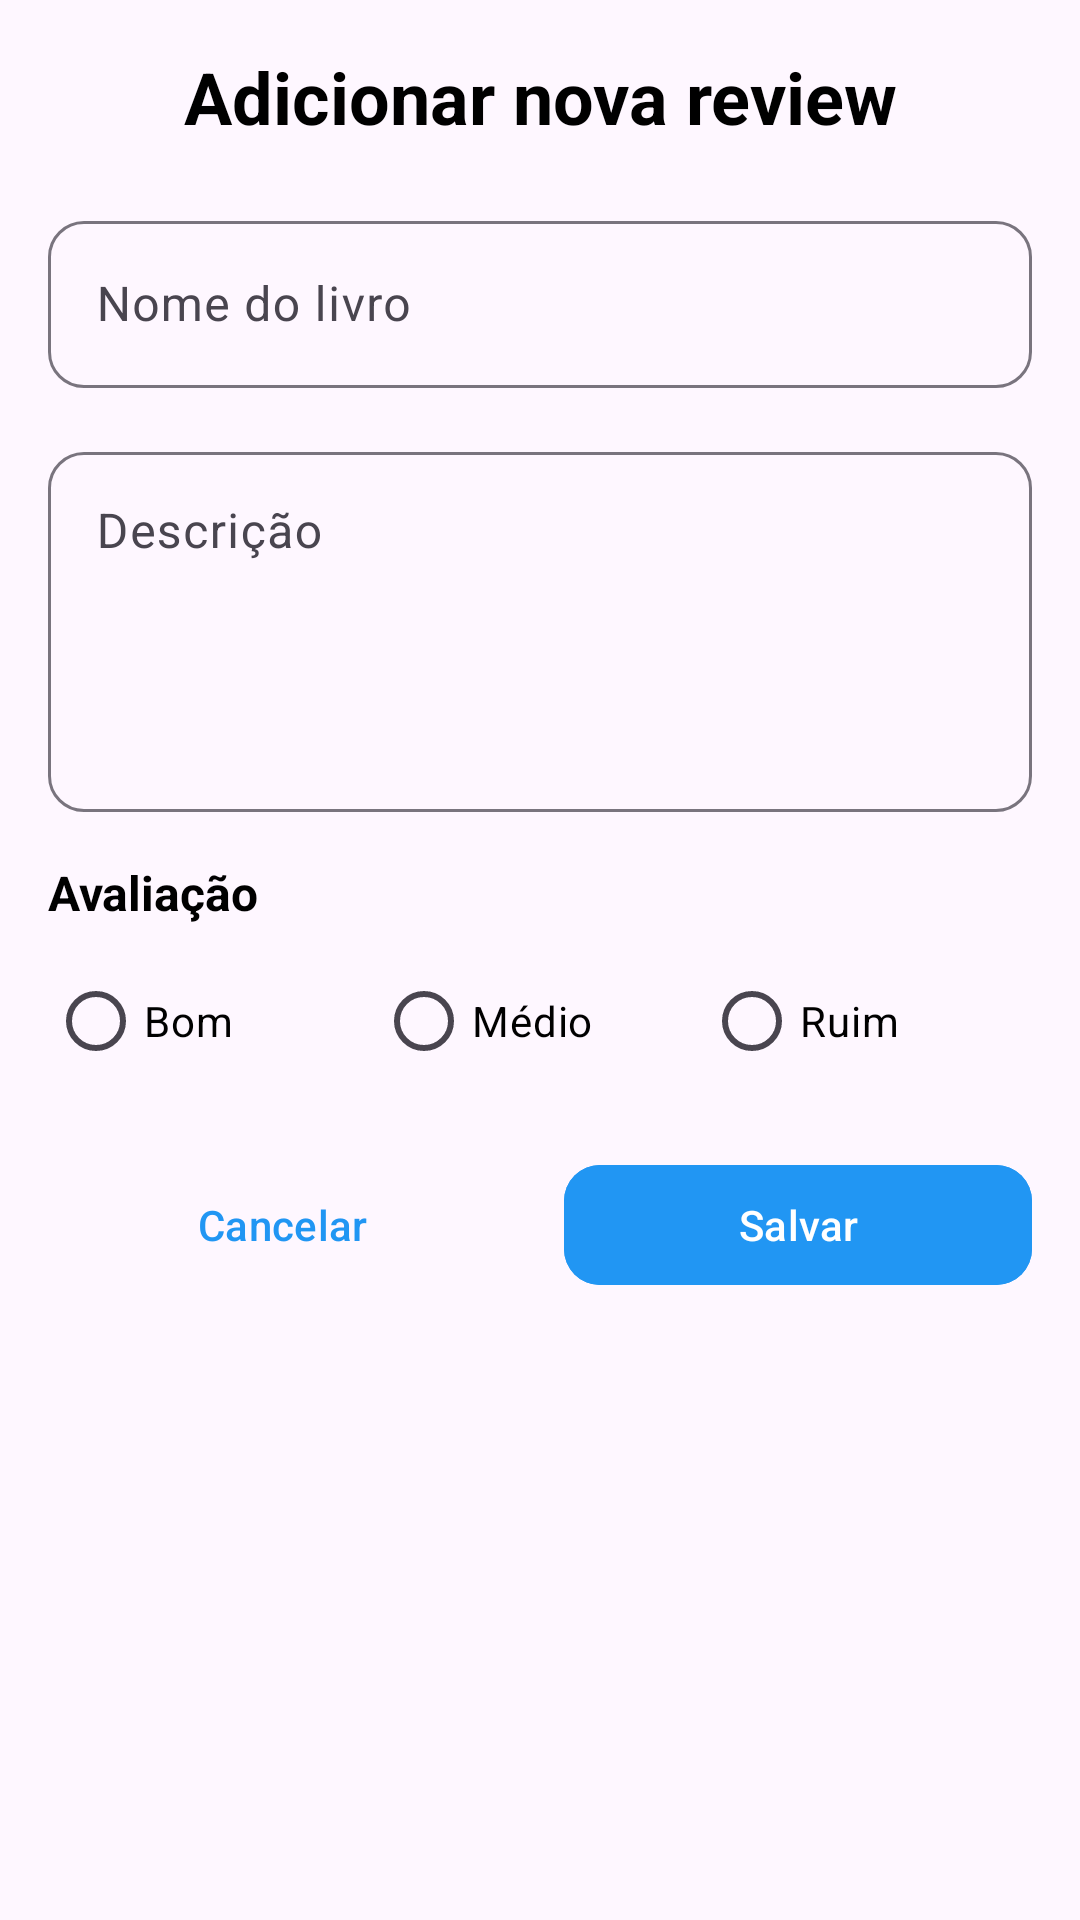

Android layout source for this screen:
<!-- AndroidManifest.xml: application theme Theme.MyReviewManager -->
<!-- res/layout/dialog_review.xml -->
<?xml version="1.0" encoding="utf-8"?>
<ScrollView xmlns:android="http://schemas.android.com/apk/res/android"
    android:layout_width="match_parent"
    android:layout_height="wrap_content"
    xmlns:app="http://schemas.android.com/apk/res-auto"
    android:padding="16dp">

    <LinearLayout
        android:layout_width="match_parent"
        android:layout_height="wrap_content"
        android:orientation="vertical">

        <TextView
            android:layout_width="match_parent"
            android:layout_height="wrap_content"
            android:text="Adicionar nova review"
            android:textSize="24sp"
            android:textStyle="bold"
            android:textColor="@android:color/black"
            android:gravity="center"
            android:layout_marginBottom="20dp" />


        <com.google.android.material.textfield.TextInputLayout
            android:layout_width="match_parent"
            android:layout_height="wrap_content"
            android:layout_marginBottom="16dp"
            app:boxCornerRadiusBottomEnd="12dp"
            app:boxCornerRadiusBottomStart="12dp"
            app:boxCornerRadiusTopEnd="12dp"
            app:boxCornerRadiusTopStart="12dp">

            <com.google.android.material.textfield.TextInputEditText
                android:id="@+id/etTitle"
                android:layout_width="match_parent"
                android:layout_height="wrap_content"
                android:hint="Nome do livro"
                android:textSize="16sp" />

        </com.google.android.material.textfield.TextInputLayout>


        <com.google.android.material.textfield.TextInputLayout
            android:layout_width="match_parent"
            android:layout_height="wrap_content"
            android:layout_marginBottom="16dp"
            app:boxCornerRadiusBottomEnd="12dp"
            app:boxCornerRadiusBottomStart="12dp"
            app:boxCornerRadiusTopEnd="12dp"
            app:boxCornerRadiusTopStart="12dp">

            <com.google.android.material.textfield.TextInputEditText
                android:id="@+id/etDescription"
                android:layout_width="match_parent"
                android:layout_height="120dp"
                android:gravity="top"
                android:hint="Descrição"
                android:inputType="textMultiLine"
                android:textSize="16sp" />

        </com.google.android.material.textfield.TextInputLayout>

        <TextView
            android:layout_width="match_parent"
            android:layout_height="wrap_content"
            android:text="Avaliação"
            android:textSize="16sp"
            android:textStyle="bold"
            android:textColor="@android:color/black"
            android:layout_marginBottom="8dp" />

        <RadioGroup
            android:id="@+id/rgPriority"
            android:layout_width="match_parent"
            android:layout_height="wrap_content"
            android:orientation="horizontal"
            android:layout_marginBottom="20dp">

            <com.google.android.material.radiobutton.MaterialRadioButton
                android:id="@+id/rbLow"
                android:layout_width="0dp"
                android:layout_height="wrap_content"
                android:layout_weight="1"
                android:text="Bom"
                android:textColor="@android:color/black" />

            <com.google.android.material.radiobutton.MaterialRadioButton
                android:id="@+id/rbMedium"
                android:layout_width="0dp"
                android:layout_height="wrap_content"
                android:layout_weight="1"
                android:text="Médio"
                android:textColor="@android:color/black" />

            <com.google.android.material.radiobutton.MaterialRadioButton
                android:id="@+id/rbHigh"
                android:layout_width="0dp"
                android:layout_height="wrap_content"
                android:layout_weight="1"
                android:text="Ruim"
                android:textColor="@android:color/black" />

        </RadioGroup>

        









        
        <LinearLayout
            android:layout_width="match_parent"
            android:layout_height="wrap_content"
            android:orientation="horizontal">

            <com.google.android.material.button.MaterialButton
                android:id="@+id/btnCancel"
                android:layout_width="0dp"
                android:layout_height="wrap_content"
                android:layout_weight="1"
                android:text="Cancelar"
                android:textColor="#2196F3"
                android:backgroundTint="@android:color/transparent"
                android:layout_marginEnd="8dp"
                app:cornerRadius="12dp" />

            <com.google.android.material.button.MaterialButton
                android:id="@+id/btnSave"
                android:layout_width="0dp"
                android:layout_height="wrap_content"
                android:layout_weight="1"
                android:text="Salvar"
                android:textColor="@android:color/white"
                android:backgroundTint="#2196F3"
                android:layout_marginStart="8dp"
                app:cornerRadius="12dp" />

        </LinearLayout>

    </LinearLayout>

</ScrollView>
<!-- resources referenced by this layout -->
<resources>
  <style name="Theme.MyReviewManager" parent="Base.Theme.MyReviewManager" />
  <style name="Base.Theme.MyReviewManager" parent="Theme.Material3.DayNight.NoActionBar">
          
          
      </style>
</resources>
